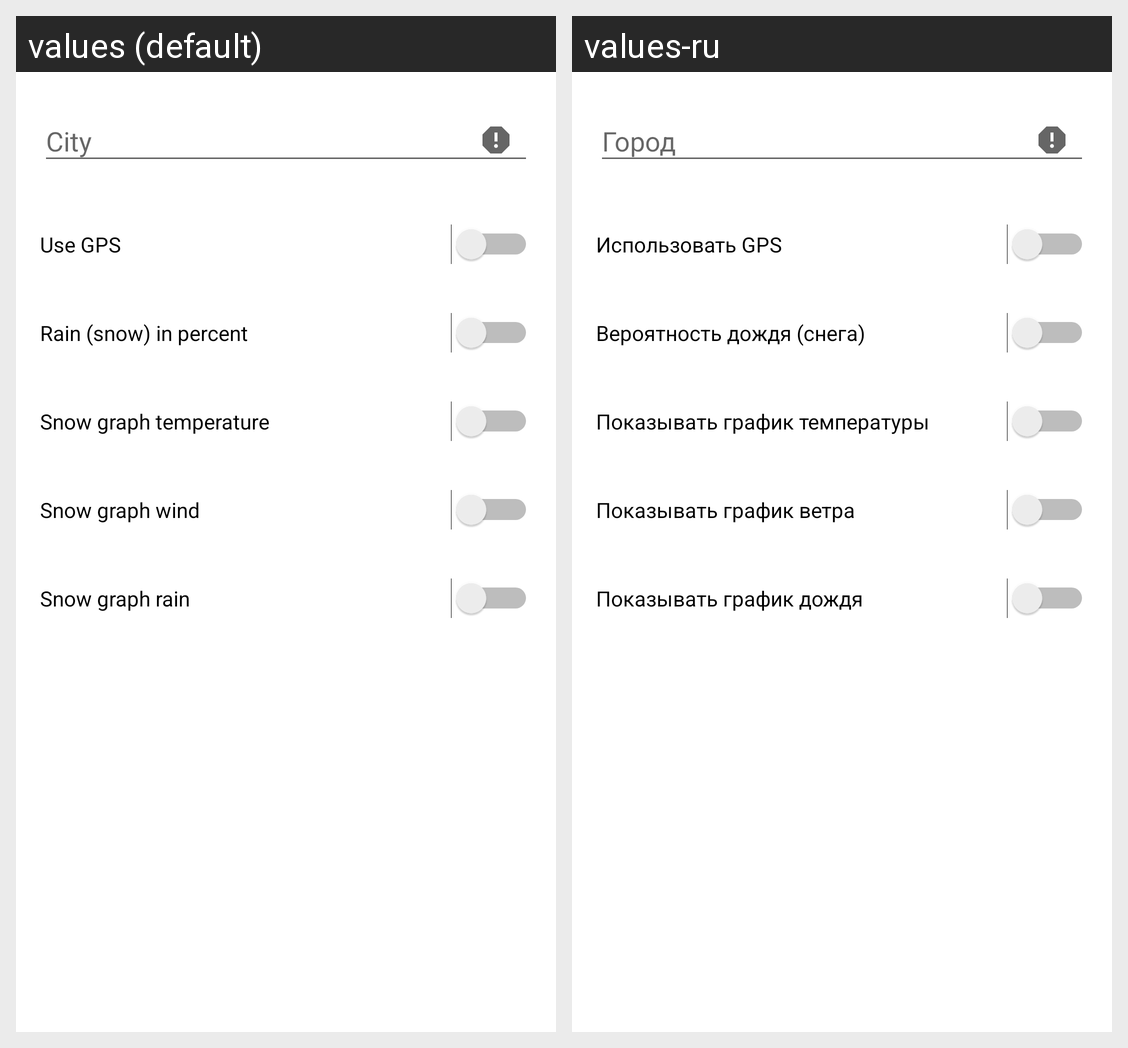

Locale-by-locale string values for the Android screen shown in this grid:
Android screen res/layout/fragment_settings.xml rendered under 2 locales, left to right: values (default), values-ru. Device: Nexus 5 (rendered at 1080×1920; each locale shown at half size, 540×960, under a caption strip naming it); theme Theme.Weather.NoActionBar.
Strings drawn on this screen, with the default value and each locale's value (text and hints the layout hard-codes, and strings that could not be matched under every locale, appear in the picture but are not listed):

settings_city
  values: City
  values-ru: Город

settings_use_gps
  values: Use GPS
  values-ru: Использовать GPS

settings_rain_snow_in_percent
  values: Rain (snow) in percent
  values-ru: Вероятность дождя (снега)

settings_snow_graph_temperature
  values: Snow graph temperature
  values-ru: Показывать график температуры

settings_snow_graph_wind
  values: Snow graph wind
  values-ru: Показывать график ветра

settings_snow_graph_rain
  values: Snow graph rain
  values-ru: Показывать график дождя
